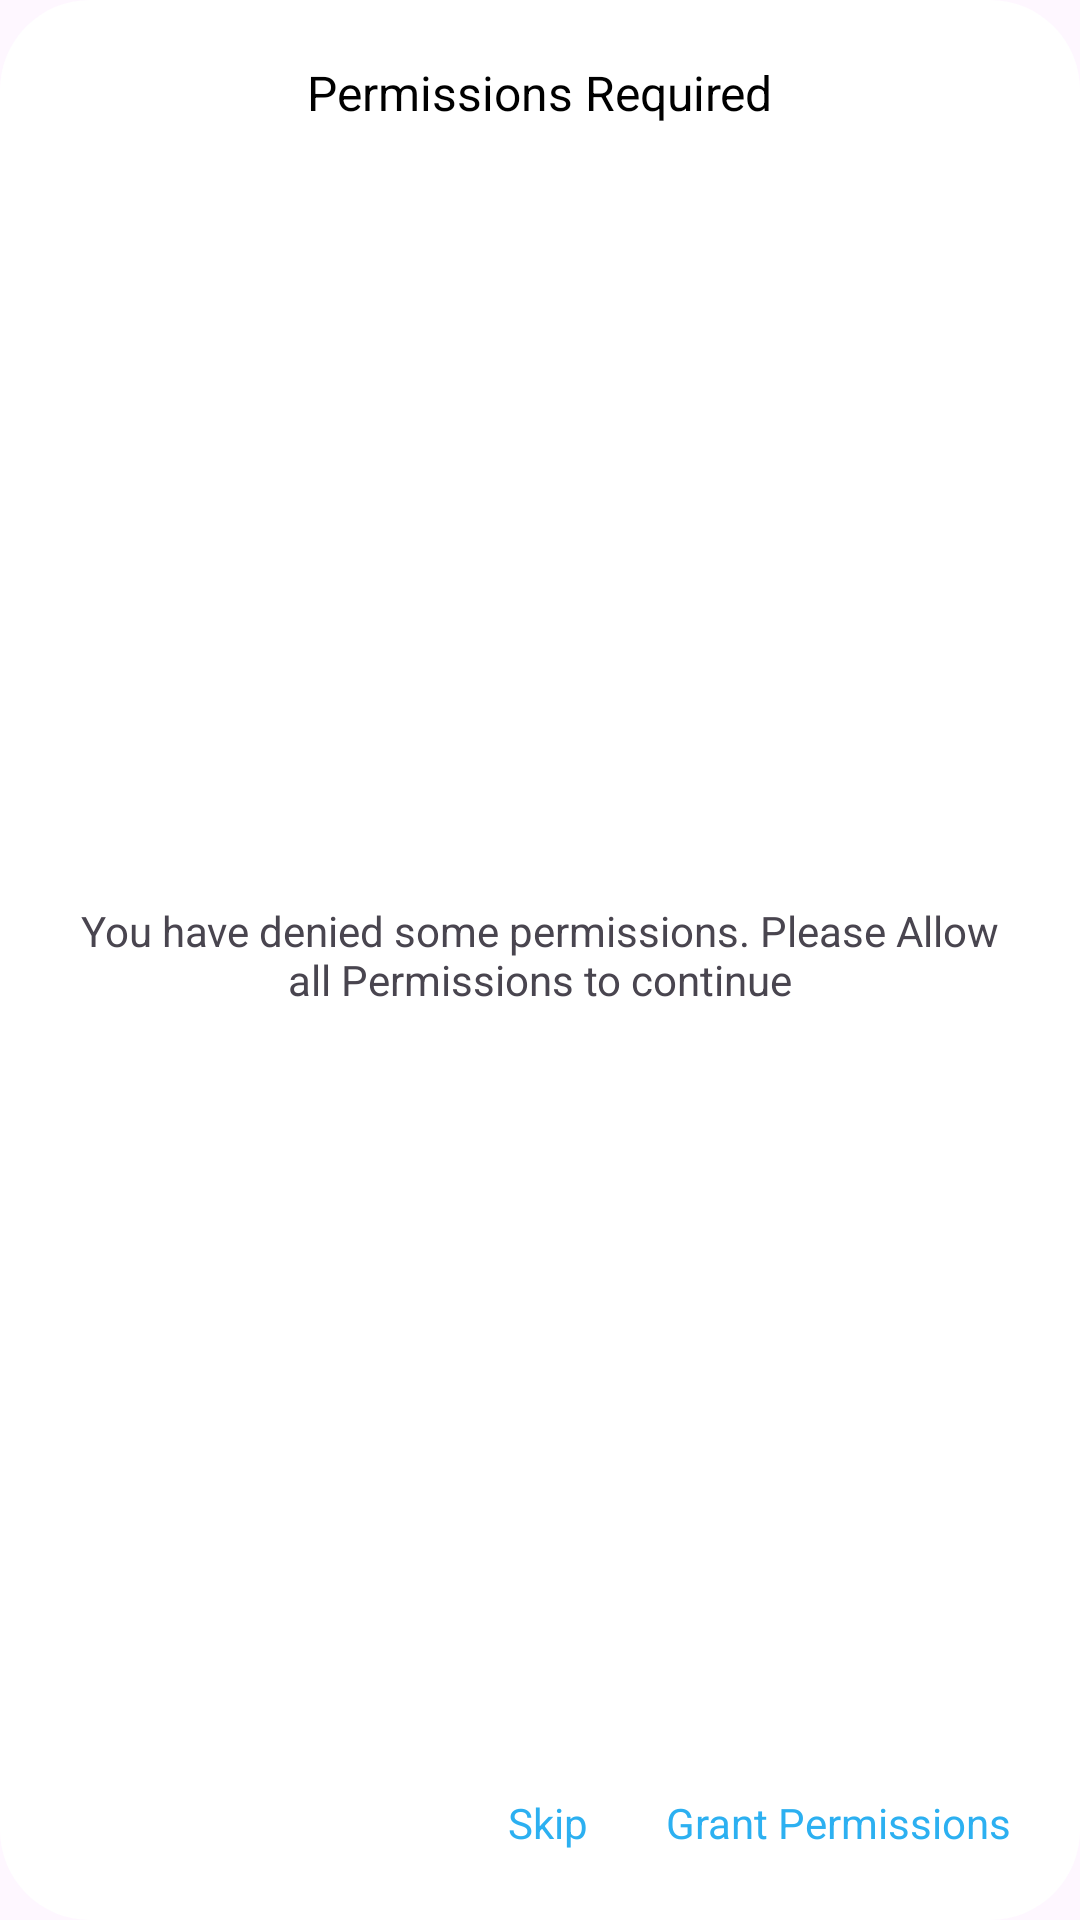

Reconstruct the res/layout file that produces this screen, plus the resources it refers to.
<!-- AndroidManifest.xml: application theme Theme.HTTPServer -->
<!-- res/layout/dialog_denied_permission.xml -->
<?xml version="1.0" encoding="utf-8"?>
<androidx.constraintlayout.widget.ConstraintLayout xmlns:android="http://schemas.android.com/apk/res/android"
    xmlns:app="http://schemas.android.com/apk/res-auto"
    android:layout_width="wrap_content"
    android:layout_height="wrap_content"
    android:background="@drawable/round_30">

    <TextView
        android:id="@+id/textView3"
        android:layout_width="wrap_content"
        android:layout_height="wrap_content"
        android:layout_marginTop="20dp"
        android:text="@string/permissions_required"
        android:textColor="@color/black"
        android:textSize="16sp"
        app:layout_constraintEnd_toEndOf="parent"
        app:layout_constraintStart_toStartOf="parent"
        app:layout_constraintTop_toTopOf="parent" />

    <TextView
        android:layout_width="match_parent"
        android:layout_height="wrap_content"
        android:layout_marginHorizontal="20dp"
        android:layout_margin="20dp"
        android:gravity="center"
        android:textSize="14sp"
        android:text="@string/you_have_denied_some_permissions_please_allow_all_permissions_to_continue"
        app:layout_constraintBottom_toTopOf="@+id/tv_skip"
        app:layout_constraintEnd_toEndOf="parent"
        app:layout_constraintStart_toStartOf="parent"
        app:layout_constraintTop_toBottomOf="@+id/textView3" />

    <TextView
        android:id="@+id/tv_allow"
        android:layout_width="wrap_content"
        android:layout_height="wrap_content"
        android:text="@string/grant_permissions"
        android:textColor="@color/blue"
        android:layout_margin="20dp"
        android:padding="3dp"
        app:layout_constraintBottom_toBottomOf="parent"
        app:layout_constraintEnd_toEndOf="parent" />

    <TextView
        android:id="@+id/tv_skip"
        android:layout_width="wrap_content"
        android:layout_height="wrap_content"
        android:layout_margin="20dp"
        android:padding="3dp"
        android:text="@string/skip"
        android:textColor="@color/blue"
        app:layout_constraintBottom_toBottomOf="parent"
        app:layout_constraintEnd_toStartOf="@+id/tv_allow" />
</androidx.constraintlayout.widget.ConstraintLayout>
<!-- resources referenced by this layout -->
<resources>
  <color name="black">#FF000000</color>
  <color name="blue">#2CB0F1</color>
  <!-- drawable round_30 (drawable) -->
  <?xml version="1.0" encoding="utf-8"?>
  <shape xmlns:android="http://schemas.android.com/apk/res/android"
      android:shape="rectangle">
  
      <corners android:radius="30dp" />
      <solid android:color="@color/white" />
  
  
  </shape>
  <string name="grant_permissions">Grant Permissions</string>
  <string name="permissions_required">Permissions Required</string>
  <string name="skip">Skip</string>
  <string name="you_have_denied_some_permissions_please_allow_all_permissions_to_continue">You have denied some permissions. Please Allow all Permissions to continue</string>
  <style name="Theme.HTTPServer" parent="Base.Theme.HTTPServer" />
  <color name="white">#FFFFFFFF</color>
  <style name="Base.Theme.HTTPServer" parent="Theme.Material3.DayNight.NoActionBar">
          
          
      </style>
</resources>
